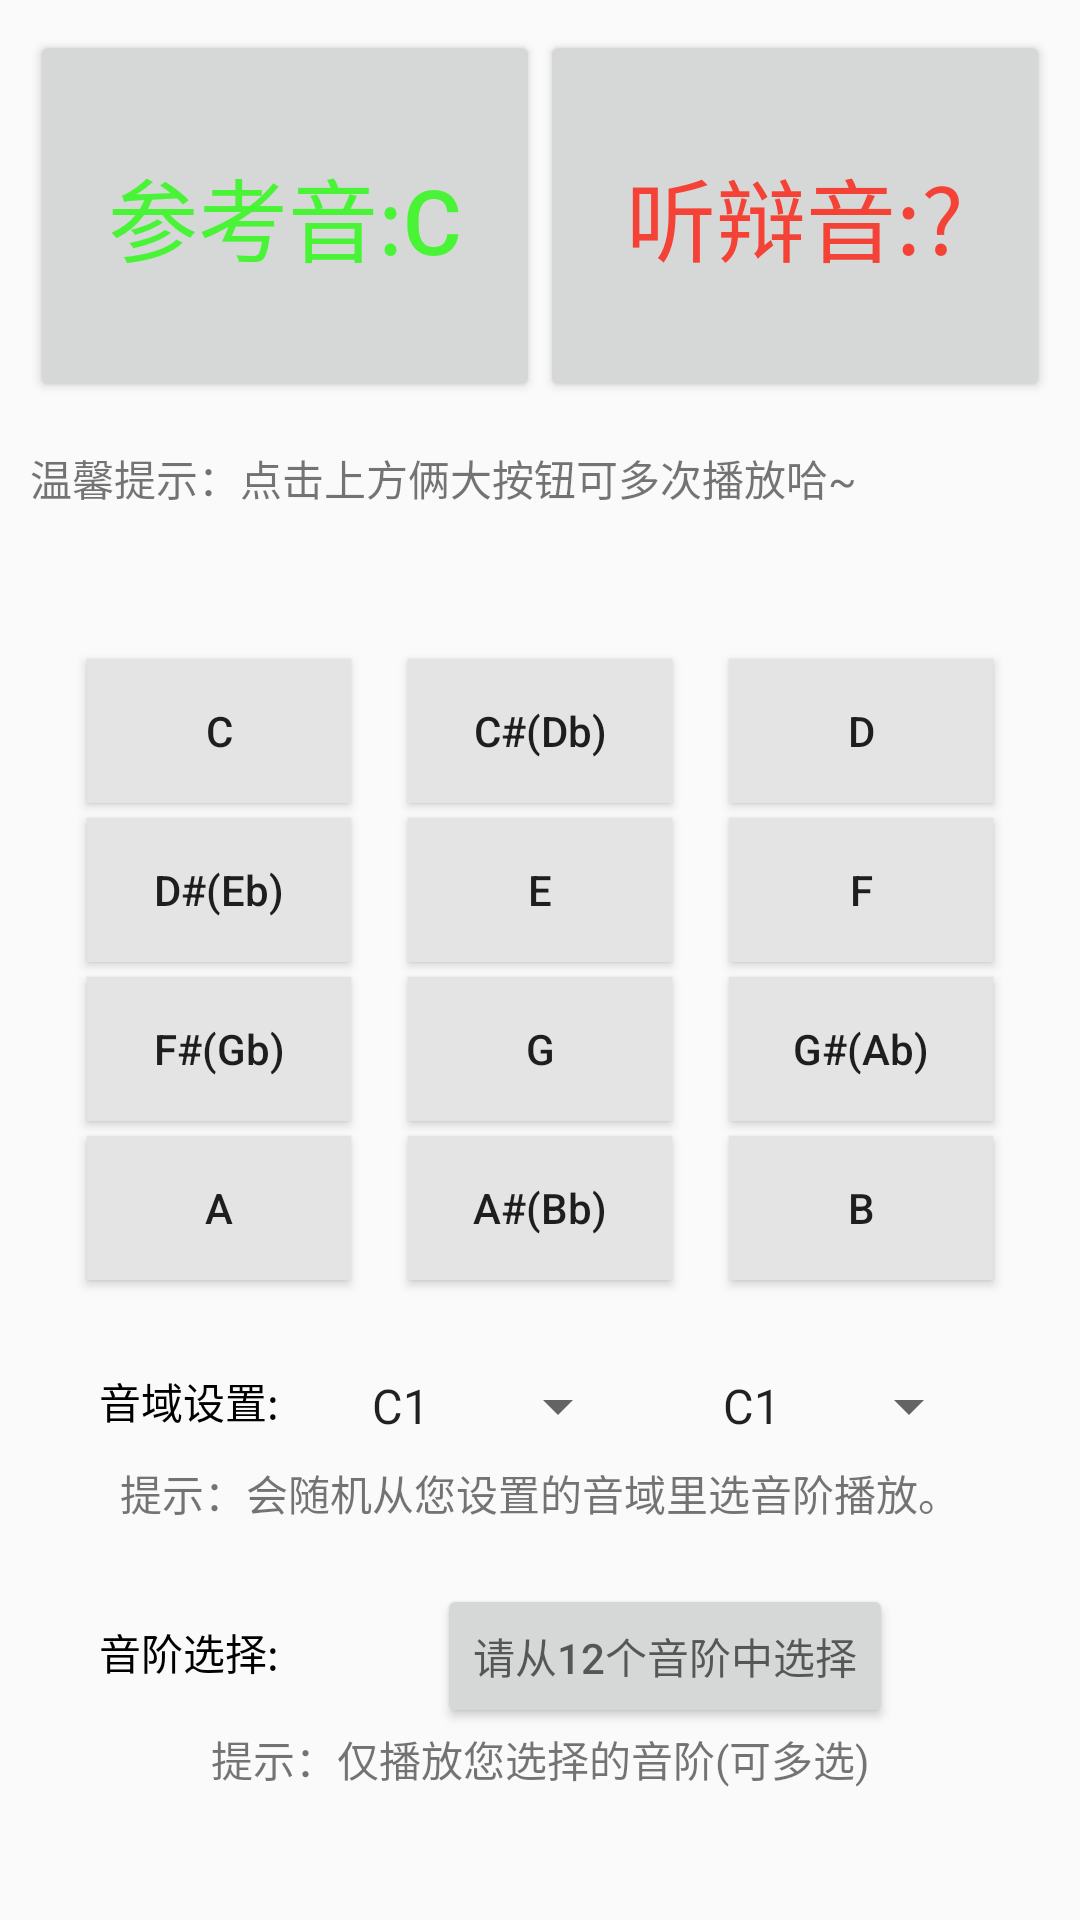

This screen was rendered from an Android layout file. Write that file and the resources it references.
<!-- AndroidManifest.xml: application theme AppTheme -->
<!-- res/layout/activity_ear_note.xml -->
<?xml version="1.0" encoding="utf-8"?>
<androidx.constraintlayout.widget.ConstraintLayout xmlns:android="http://schemas.android.com/apk/res/android"
    xmlns:app="http://schemas.android.com/apk/res-auto"
    android:layout_width="match_parent"
    android:layout_height="match_parent"
    style="@style/OutlayStyle">
    <Button
        android:id="@+id/btn_question_note"
        android:layout_width="0dp"
        android:layout_height="0dp"
        app:layout_constraintHeight_percent="0.2"
        app:layout_constraintWidth_percent="0.5"
        app:layout_constraintTop_toTopOf="parent"
        app:layout_constraintLeft_toRightOf="@id/btn_standard_note"
        android:textColor="@color/red"
        android:textSize="30sp"
        app:layout_constraintRight_toRightOf="parent"
        android:text="@string/question_note"/>
    <Button
        android:id="@+id/btn_standard_note"
        android:layout_width="0dp"
        android:layout_height="0dp"
        app:layout_constraintHeight_percent="0.2"
        app:layout_constraintWidth_percent="0.5"
        app:layout_constraintTop_toTopOf="parent"
        app:layout_constraintLeft_toLeftOf="parent"
        app:layout_constraintRight_toLeftOf="@id/btn_question_note"
        android:textSize="30sp"
        android:textColor="@color/green"
        android:text="@string/standart_note"/>
    <TextView
        android:id="@+id/tv_notice_label"
        android:layout_marginTop="15dp"
        app:layout_constraintTop_toBottomOf="@id/btn_standard_note"
        android:text="@string/notice_label"
        android:layout_width="match_parent"
        android:layout_height="wrap_content"/>

    <Button
        android:id="@+id/btn_c_note"
        android:layout_width="wrap_content"
        android:layout_height="wrap_content"
        android:tag="c"
        android:textAllCaps="false"
        android:background="@drawable/btn_selector"
        android:layout_marginTop="50dp"
        app:layout_constraintTop_toBottomOf="@id/tv_notice_label"
        app:layout_constraintLeft_toLeftOf="parent"
        app:layout_constraintRight_toLeftOf="@id/btn_cd_note"
        app:layout_constraintHorizontal_chainStyle="spread"
        android:text="@string/c_note"/>
    <Button
        android:id="@+id/btn_cd_note"
        android:layout_width="wrap_content"
        android:layout_height="wrap_content"
        android:tag="cd"
        android:textAllCaps="false"
        android:background="@drawable/btn_selector"
        android:layout_marginTop="50dp"
        app:layout_constraintTop_toBottomOf="@id/tv_notice_label"
        app:layout_constraintLeft_toRightOf="@id/btn_c_note"
        app:layout_constraintRight_toLeftOf="@id/btn_d_note"
        android:text="@string/cd_note"/>
    <Button
        android:id="@+id/btn_d_note"
        android:layout_width="wrap_content"
        android:layout_height="wrap_content"
        android:tag="d"
        android:textAllCaps="false"
        android:background="@drawable/btn_selector"
        android:layout_marginTop="50dp"
        app:layout_constraintTop_toBottomOf="@id/tv_notice_label"
        app:layout_constraintLeft_toRightOf="@id/btn_cd_note"
        app:layout_constraintRight_toRightOf="parent"
        android:text="@string/d_note"/>

    <Button
        android:id="@+id/btn_de_note"
        android:layout_width="wrap_content"
        android:layout_height="wrap_content"
        android:tag="de"
        android:textAllCaps="false"
        android:layout_marginTop="5dp"
        android:background="@drawable/btn_selector"
        app:layout_constraintTop_toBottomOf="@id/btn_c_note"
        app:layout_constraintLeft_toLeftOf="parent"
        app:layout_constraintRight_toLeftOf="@id/btn_e_note"
        app:layout_constraintHorizontal_chainStyle="spread"
        android:text="@string/de_note"/>
    <Button
        android:id="@+id/btn_e_note"
        android:layout_width="wrap_content"
        android:layout_height="wrap_content"
        android:tag="e"
        android:textAllCaps="false"
        android:layout_marginTop="5dp"
        android:background="@drawable/btn_selector"
        app:layout_constraintTop_toBottomOf="@id/btn_c_note"
        app:layout_constraintLeft_toRightOf="@id/btn_de_note"
        app:layout_constraintRight_toLeftOf="@id/btn_f_note"
        android:text="@string/e_note"/>
    <Button
        android:id="@+id/btn_f_note"
        android:layout_width="wrap_content"
        android:layout_height="wrap_content"
        android:tag="f"
        android:textAllCaps="false"
        android:layout_marginTop="5dp"
        android:background="@drawable/btn_selector"
        app:layout_constraintTop_toBottomOf="@id/btn_c_note"
        app:layout_constraintLeft_toRightOf="@id/btn_e_note"
        app:layout_constraintRight_toRightOf="parent"
        android:text="@string/f_note"/>

    <Button
        android:id="@+id/btn_fg_note"
        android:layout_width="wrap_content"
        android:layout_height="wrap_content"
        android:tag="fg"
        android:textAllCaps="false"
        android:layout_marginTop="5dp"
        android:background="@drawable/btn_selector"
        app:layout_constraintTop_toBottomOf="@id/btn_de_note"
        app:layout_constraintLeft_toLeftOf="parent"
        app:layout_constraintRight_toLeftOf="@id/btn_g_note"
        app:layout_constraintHorizontal_chainStyle="spread"
        android:text="@string/fg_note"/>
    <Button
        android:id="@+id/btn_g_note"
        android:layout_width="wrap_content"
        android:layout_height="wrap_content"
        android:tag="g"
        android:textAllCaps="false"
        android:layout_marginTop="5dp"
        android:background="@drawable/btn_selector"
        app:layout_constraintTop_toBottomOf="@id/btn_de_note"
        app:layout_constraintLeft_toRightOf="@id/btn_fg_note"
        app:layout_constraintRight_toLeftOf="@id/btn_ga_note"
        android:text="@string/g_note"/>
    <Button
        android:id="@+id/btn_ga_note"
        android:layout_width="wrap_content"
        android:layout_height="wrap_content"
        android:tag="ga"
        android:textAllCaps="false"
        android:layout_marginTop="5dp"
        android:background="@drawable/btn_selector"
        app:layout_constraintTop_toBottomOf="@id/btn_de_note"
        app:layout_constraintLeft_toRightOf="@id/btn_g_note"
        app:layout_constraintRight_toRightOf="parent"
        android:text="@string/ga_note"/>

    <Button
        android:id="@+id/btn_a_note"
        android:layout_width="wrap_content"
        android:layout_height="wrap_content"
        android:tag="a"
        android:textAllCaps="false"
        android:layout_marginTop="5dp"
        android:background="@drawable/btn_selector"
        app:layout_constraintTop_toBottomOf="@id/btn_fg_note"
        app:layout_constraintLeft_toLeftOf="parent"
        app:layout_constraintRight_toLeftOf="@id/btn_ab_note"
        app:layout_constraintHorizontal_chainStyle="spread"
        android:text="@string/a_note"/>
    <Button
        android:id="@+id/btn_ab_note"
        android:layout_width="wrap_content"
        android:layout_height="wrap_content"
        android:tag="ab"
        android:textAllCaps="false"
        android:layout_marginTop="5dp"
        android:background="@drawable/btn_selector"
        app:layout_constraintTop_toBottomOf="@id/btn_fg_note"
        app:layout_constraintLeft_toRightOf="@id/btn_a_note"
        app:layout_constraintRight_toLeftOf="@id/btn_b_note"
        android:text="@string/ab_note"/>
    <Button
        android:id="@+id/btn_b_note"
        android:layout_width="wrap_content"
        android:layout_height="wrap_content"
        android:tag="b"
        android:textAllCaps="false"
        android:layout_marginTop="5dp"
        android:background="@drawable/btn_selector"
        app:layout_constraintTop_toBottomOf="@id/btn_fg_note"
        app:layout_constraintLeft_toRightOf="@id/btn_ab_note"
        app:layout_constraintRight_toRightOf="parent"
        android:text="@string/b_note"/>

    <TextView
        android:id="@+id/tv_settings_label"
        android:layout_width="wrap_content"
        android:layout_height="wrap_content"
        android:layout_marginTop="30dp"
        android:text="@string/settings_label"
        android:textColor="#ff000000"
        app:layout_constraintHorizontal_chainStyle="spread"
        app:layout_constraintLeft_toLeftOf="parent"
        app:layout_constraintRight_toLeftOf="@id/sp_start_note"
        app:layout_constraintTop_toBottomOf="@id/btn_a_note" />

    <Spinner
        android:id="@+id/sp_start_note"
        android:layout_width="wrap_content"
        android:layout_height="wrap_content"
        android:layout_marginTop="30dp"
        android:tooltipText="@string/sp_hint"
        android:entries="@array/note_array"
        app:layout_constraintTop_toBottomOf="@id/btn_a_note"
        app:layout_constraintLeft_toRightOf="@id/tv_settings_label"
        app:layout_constraintRight_toLeftOf="@id/sp_end_note"/>

    <Spinner
        android:id="@+id/sp_end_note"
        android:layout_width="wrap_content"
        android:layout_height="wrap_content"
        android:layout_marginTop="30dp"
        android:tooltipText="@string/sp_hint"
        android:entries="@array/note_array"
        app:layout_constraintRight_toRightOf="parent"
        app:layout_constraintTop_toBottomOf="@id/btn_a_note"
        app:layout_constraintLeft_toRightOf="@id/sp_start_note"/>


    <TextView
        android:id="@+id/tv_notice_range_label"
        android:layout_marginTop="10dp"
        app:layout_constraintTop_toBottomOf="@id/tv_settings_label"
        android:text="@string/notice_range_label"
        android:gravity="center"
        android:layout_width="match_parent"
        android:layout_height="wrap_content"/>

    <TextView
        android:id="@+id/tv_setting_select_label"
        android:layout_width="wrap_content"
        android:layout_height="wrap_content"
        android:layout_marginTop="30dp"
        android:text="@string/select_note_label"
        android:textColor="#ff000000"
        app:layout_constraintHorizontal_chainStyle="spread"
        app:layout_constraintLeft_toLeftOf="parent"
        app:layout_constraintRight_toLeftOf="@id/sp_start_note"
        app:layout_constraintTop_toBottomOf="@id/tv_notice_range_label"
        app:layout_constraintBottom_toTopOf="@id/tv_notice_select_label"/>



    <Button
        android:id="@+id/tv_select_note"
        android:layout_width="wrap_content"
        android:layout_height="wrap_content"
        android:layout_marginTop="20dp"
        android:hint="@string/tv_select_hint"
        app:layout_constraintRight_toRightOf="parent"
        app:layout_constraintTop_toBottomOf="@id/tv_notice_range_label"
        app:layout_constraintLeft_toRightOf="@id/tv_setting_select_label"
        app:layout_constraintBottom_toTopOf="@id/tv_notice_select_label"/>


    
    <TextView
        android:id="@+id/tv_notice_select_label"
        android:layout_marginTop="15dp"
        app:layout_constraintTop_toBottomOf="@id/tv_setting_select_label"
        android:text="@string/notice_select_label"
        android:gravity="center"
        android:layout_width="match_parent"
        android:layout_height="wrap_content"/>
</androidx.constraintlayout.widget.ConstraintLayout>
<!-- resources referenced by this layout -->
<resources>
  <array name="note_array">
          
          <item>C1</item>
          <item>C#1</item>
          <item>D1</item>
          <item>D#1</item>
          <item>E1</item>
          <item>F1</item>
          <item>F#1</item>
          <item>G1</item>
          <item>G#1</item>
          <item>A1</item>
          <item>A#1</item>
          <item>B1</item>
          
          <item>C</item>
          <item>C#</item>
          <item>D</item>
          <item>D#</item>
          <item>E</item>
          <item>F</item>
          <item>F#</item>
          <item>G</item>
          <item>G#</item>
          <item>A</item>
          <item>A#</item>
          <item>B</item>
          
          <item>c</item>
          <item>c#</item>
          <item>d</item>
          <item>d#</item>
          <item>e</item>
          <item>f</item>
          <item>f#</item>
          <item>g</item>
          <item>g#</item>
          <item>a</item>
          <item>a#</item>
          <item>b</item>
          
          <item>c1</item>
          <item>c1#</item>
          <item>d1</item>
          <item>d1#</item>
          <item>e1</item>
          <item>f1</item>
          <item>f1#</item>
          <item>g1</item>
          <item>g1#</item>
          <item>a1</item>
          <item>a1#</item>
          <item>b1</item>
          
          <item>c2</item>
          <item>c2#</item>
          <item>d2</item>
          <item>d2#</item>
          <item>e2</item>
          <item>f2</item>
          <item>f2#</item>
          <item>g2</item>
          <item>g2#</item>
          <item>a2</item>
          <item>a2#</item>
          <item>b2</item>
          
          <item>c3</item>
          <item>c3#</item>
          <item>d3</item>
          <item>d3#</item>
          <item>e3</item>
          <item>f3</item>
          <item>f3#</item>
          <item>g3</item>
          <item>g3#</item>
          <item>a3</item>
          <item>a3#</item>
          <item>b3</item>
          
          <item>c4</item>
          <item>c4#</item>
          <item>d4</item>
          
          
          
      </array>
  <color name="green">#49F436</color>
  <color name="red">#F44336</color>
  <!-- drawable btn_selector (drawable) -->
  <?xml version="1.0" encoding="utf-8"?>
  <selector xmlns:android="http://schemas.android.com/apk/res/android">
      <item android:drawable="@color/red" android:state_enabled="false"/>
      <item android:drawable="@color/green" android:state_selected="true"/>
      <item android:drawable="@color/gray"/>
  </selector>
  <string name="a_note">A</string>
  <string name="ab_note">A#(Bb)</string>
  <string name="b_note">B</string>
  <string name="c_note">C</string>
  <string name="cd_note">C#(Db)</string>
  <string name="d_note">D</string>
  <string name="de_note">D#(Eb)</string>
  <string name="e_note">E</string>
  <string name="f_note">F</string>
  <string name="fg_note">F#(Gb)</string>
  <string name="g_note">G</string>
  <string name="ga_note">G#(Ab)</string>
  <string name="notice_label">温馨提示：点击上方俩大按钮可多次播放哈~</string>
  <string name="notice_range_label">提示：会随机从您设置的音域里选音阶播放。</string>
  <string name="notice_select_label">提示：仅播放您选择的音阶(可多选)</string>
  <string name="question_note">听辩音:?</string>
  <string name="select_note_label">音阶选择:</string>
  <string name="settings_label">音域设置:</string>
  <string name="sp_hint">请选择音域</string>
  <string name="standart_note">参考音:C</string>
  <string name="tv_select_hint">请从12个音阶中选择</string>
  <style name="OutlayStyle">
          <item name="android:padding">10dp</item>
      </style>
  <style name="AppTheme" parent="Theme.AppCompat.Light.DarkActionBar">
          
          <item name="colorPrimary">@color/colorPrimary</item>
          <item name="colorPrimaryDark">@color/colorPrimaryDark</item>
          <item name="colorAccent">@color/colorAccent</item>
      </style>
  <color name="gray">#E4E4E4</color>
  <color name="colorPrimary">#6200EE</color>
  <color name="colorPrimaryDark">#3700B3</color>
  <color name="colorAccent">#03DAC5</color>
</resources>
